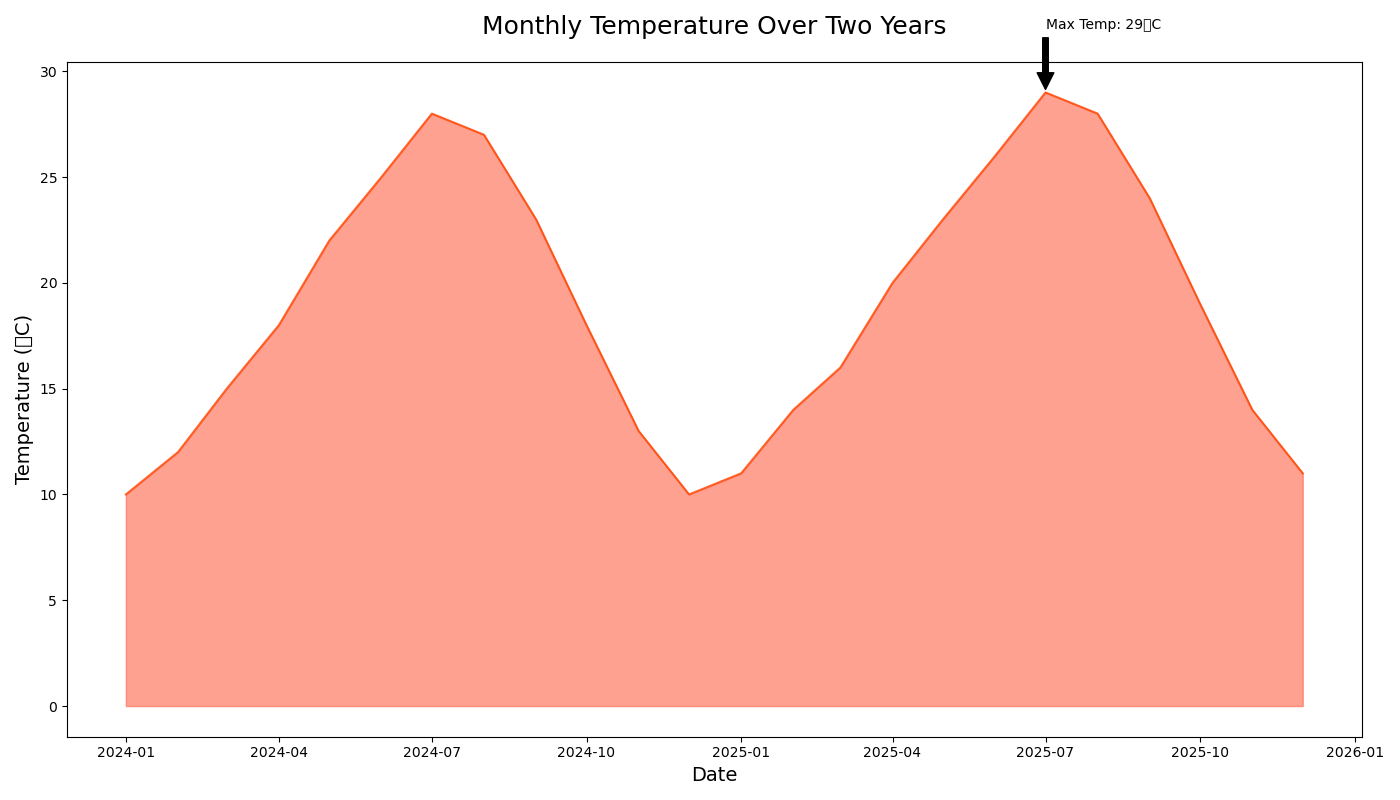

The table this chart was drawn from, first rows:
Date, Temperature
2024-01-01, 10
2024-02-01, 12
2024-03-01, 15
2024-04-01, 18
2024-05-01, 22
2024-06-01, 25
2024-07-01, 28
2024-08-01, 27
2024-09-01, 23
2024-10-01, 18
2024-11-01, 13
2024-12-01, 10
2025-01-01, 11
2025-02-01, 14
2025-03-01, 16
2025-04-01, 20
2025-05-01, 23
2025-06-01, 26
2025-07-01, 29
2025-08-01, 28
2025-09-01, 24
2025-10-01, 19
2025-11-01, 14
2025-12-01, 11
